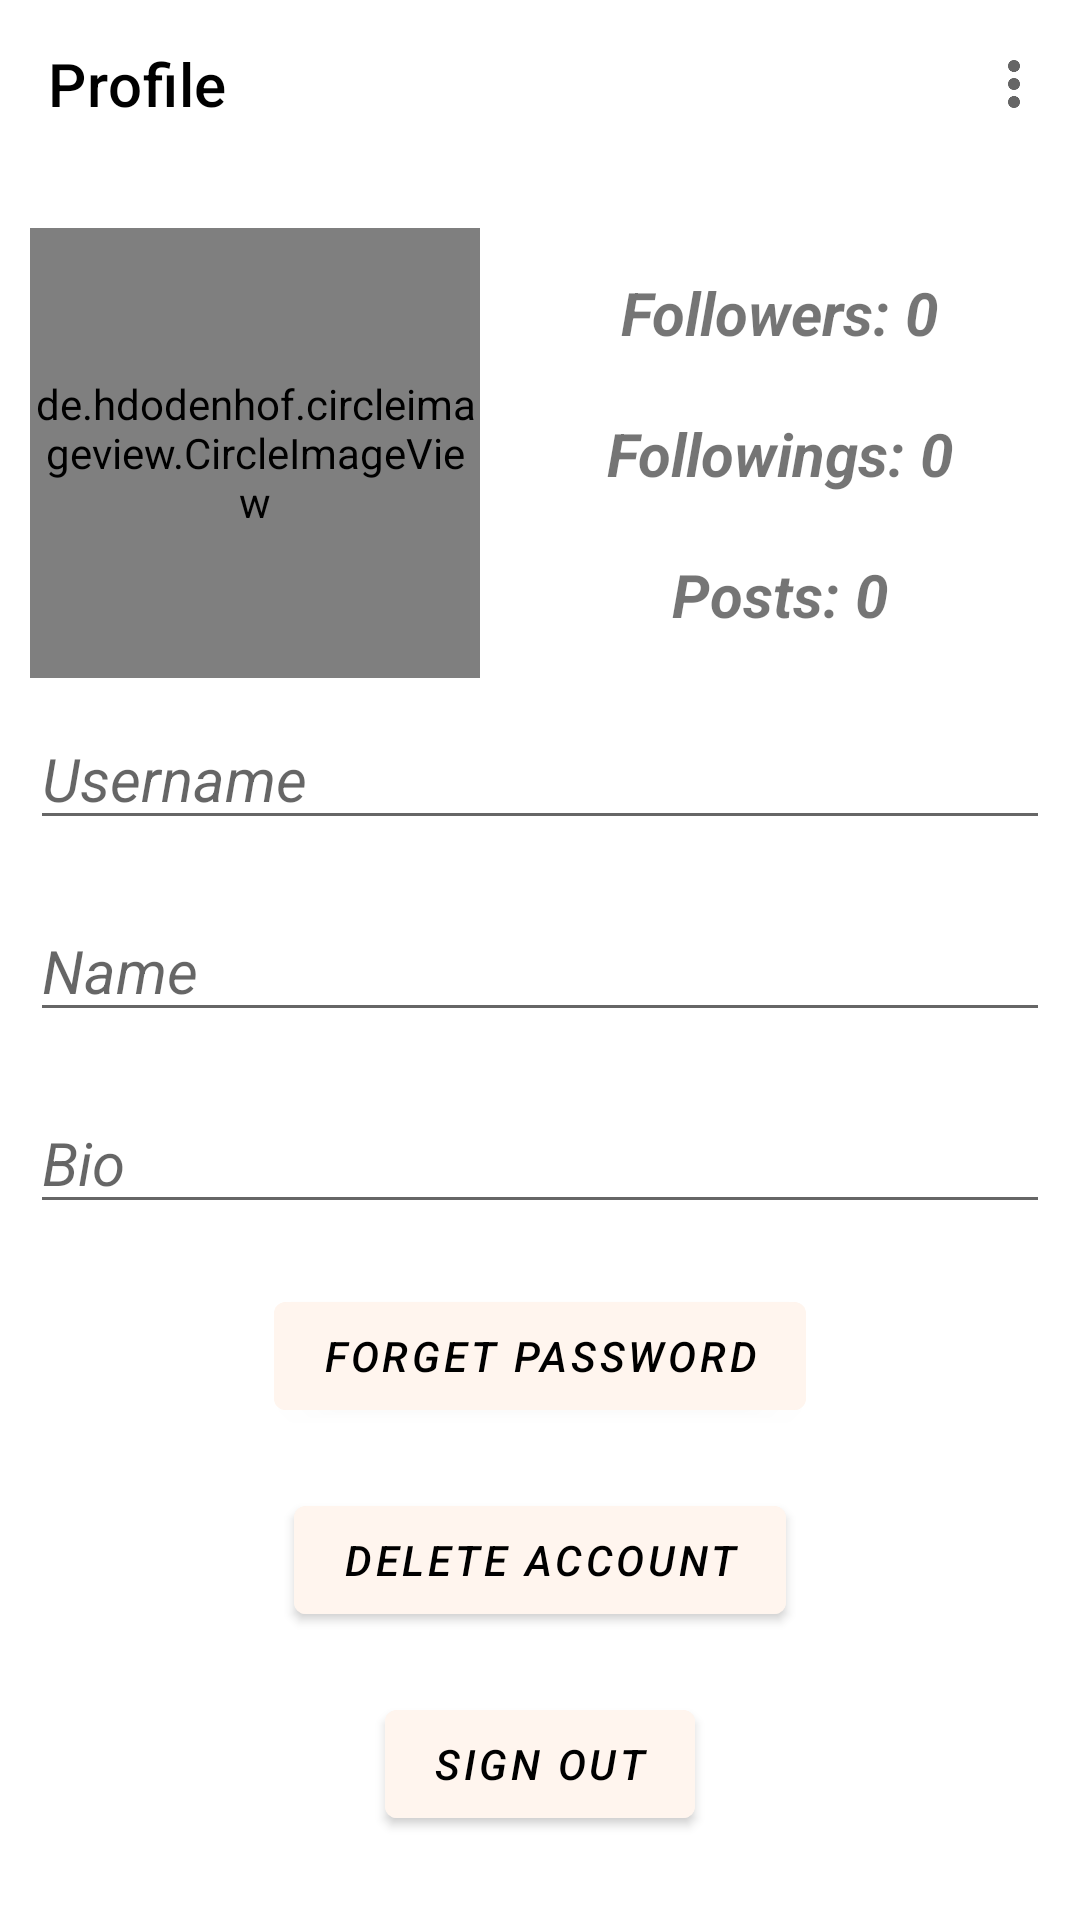

Here is an Android app screen rendered from its layout file. Give the layout XML and the strings, colors and styles it references.
<!-- AndroidManifest.xml: application theme Theme.FindMyPet -->
<!-- res/layout/fragment_profile.xml -->
<?xml version="1.0" encoding="utf-8"?>
<RelativeLayout xmlns:android="http://schemas.android.com/apk/res/android"
    android:id="@+id/relative_fragmenf_profile"
    android:layout_width="match_parent"
    android:layout_height="match_parent"
    xmlns:app="http://schemas.android.com/apk/res-auto">

    <com.google.android.material.appbar.MaterialToolbar
        android:id="@+id/toolbar_profile_fragment"
        android:layout_width="match_parent"
        android:layout_height="wrap_content"
        android:background="@color/white"
        app:title="@string/title_profile"
        app:titleTextColor="@color/black"
        app:menu="@menu/toolbar_menu_profile"
        android:layout_alignParentTop="true"
        />


    <androidx.constraintlayout.widget.ConstraintLayout
        android:id="@+id/constraintLayout"
        android:layout_width="match_parent"
        android:layout_height="wrap_content"
        android:layout_below="@+id/toolbar_profile_fragment"
        >
        
        <de.hdodenhof.circleimageview.CircleImageView
            android:id="@+id/user_image"
            android:layout_width="150dp"
            android:layout_height="150dp"
            android:layout_marginTop="20dp"
            android:layout_marginStart="10dp"
            app:layout_constraintStart_toStartOf="parent"
            app:layout_constraintTop_toTopOf="parent"
            android:src="@mipmap/ic_account" />

        <RelativeLayout
            android:layout_marginTop="20dp"
            android:layout_width="wrap_content"
            android:layout_height="wrap_content"
            app:layout_constraintStart_toEndOf="@+id/user_image"
            app:layout_constraintEnd_toEndOf="parent"
            app:layout_constraintTop_toTopOf="parent"
            app:layout_constraintBottom_toBottomOf="parent"
            >

            
            <TextView
                android:id="@+id/followers"
                android:layout_width="wrap_content"
                android:layout_height="wrap_content"
                android:layout_centerHorizontal="true"
                android:layout_marginStart="10dp"
                android:layout_marginTop="10dp"
                android:layout_marginEnd="10dp"
                android:layout_marginBottom="10dp"
                android:text="Followers: 0"
                android:textStyle="italic|bold"
                android:textSize="20sp"
                />

            
            <TextView
                android:id="@+id/followings"
                android:layout_width="wrap_content"
                android:layout_height="wrap_content"
                android:layout_below="@id/followers"
                android:layout_centerHorizontal="true"
                android:layout_marginStart="10dp"
                android:layout_marginTop="10dp"
                android:layout_marginEnd="10dp"
                android:layout_marginBottom="10dp"
                android:text="Followings: 0"
                android:textSize="20sp"
                android:textStyle="italic|bold" />

            
            <TextView
                android:id="@+id/posts"
                android:layout_width="wrap_content"
                android:layout_height="wrap_content"
                android:layout_below="@id/followings"
                android:layout_margin="10dp"
                android:layout_centerHorizontal="true"
                android:text="Posts: 0"
                android:textStyle="italic|bold"
                android:textSize="20sp"/>

        </RelativeLayout>
    </androidx.constraintlayout.widget.ConstraintLayout>



    
    <EditText
        android:id="@+id/username"
        android:layout_width="match_parent"
        android:layout_height="wrap_content"
        android:layout_below="@id/constraintLayout"
        android:layout_marginStart="10dp"
        android:layout_marginTop="10dp"
        android:layout_marginEnd="10dp"
        android:layout_marginBottom="10dp"
        android:hint="Username"
        android:textSize="20sp"
        android:textStyle="italic"
        />

    
    <EditText
        android:id="@+id/name"
        android:layout_width="match_parent"
        android:layout_height="wrap_content"
        android:layout_below="@id/username"
        android:layout_marginStart="10dp"
        android:layout_marginTop="10dp"
        android:layout_marginEnd="10dp"
        android:layout_marginBottom="10dp"
        android:hint="Name"
        android:textSize="20sp"
        android:textStyle="italic" />

    
    <EditText
        android:id="@+id/bio"
        android:layout_width="match_parent"
        android:layout_height="wrap_content"
        android:layout_below="@id/name"
        android:layout_marginStart="10dp"
        android:layout_marginTop="10dp"
        android:layout_marginEnd="10dp"
        android:layout_marginBottom="10dp"
        android:hint="Bio"
        android:textSize="20sp"
        android:textStyle="italic" />



    
    <Button
        android:id="@+id/forget_password"
        android:layout_width="wrap_content"
        android:layout_height="wrap_content"
        android:layout_below="@id/bio"
        android:layout_centerHorizontal="true"
        android:layout_marginStart="10dp"
        android:layout_marginTop="10dp"
        android:layout_marginEnd="10dp"
        android:layout_marginBottom="10dp"
        android:backgroundTint="@color/seashell"
        android:text="Forget Password"
        android:textStyle="italic"
        android:textColor="@color/black"/>

    
    <Button
        android:id="@+id/delete_account"
        android:layout_width="wrap_content"
        android:layout_height="wrap_content"
        android:layout_below="@id/forget_password"
        android:layout_centerHorizontal="true"
        android:layout_margin="10dp"
        android:backgroundTint="@color/seashell"
        android:text="Delete Account"
        android:textStyle="italic"
        android:textColor="@color/black"/>

    
    <Button
        android:id="@+id/sign_out"
        android:layout_width="wrap_content"
        android:layout_height="wrap_content"
        android:layout_below="@id/delete_account"
        android:layout_centerHorizontal="true"
        android:layout_marginStart="10dp"
        android:layout_marginTop="10dp"
        android:layout_marginEnd="10dp"
        android:layout_marginBottom="10dp"
        android:backgroundTint="@color/seashell"
        android:text="Sıgn Out"
        android:textColor="@color/black"
        android:textStyle="italic" />

</RelativeLayout>
<!-- resources referenced by this layout -->
<resources>
  <color name="black">#FF000000</color>
  <color name="seashell">#FFF5EE</color>
  <color name="white">#FFFFFFFF</color>
  <!-- mipmap ic_account (drawable-anydpi) -->
  <vector xmlns:android="http://schemas.android.com/apk/res/android"
      android:width="24dp"
      android:height="24dp"
      android:viewportWidth="24"
      android:viewportHeight="24"
      android:tint="#000000"
      android:alpha="0.8">
    <group android:scaleX="1.2"
        android:scaleY="1.2"
        android:translateX="-2.4"
        android:translateY="-2.4">
      <path
          android:fillColor="@android:color/white"
          android:pathData="M12,2C6.48,2 2,6.48 2,12s4.48,10 10,10s10,-4.48 10,-10S17.52,2 12,2zM12,6c1.93,0 3.5,1.57 3.5,3.5S13.93,13 12,13s-3.5,-1.57 -3.5,-3.5S10.07,6 12,6zM12,20c-2.03,0 -4.43,-0.82 -6.14,-2.88C7.55,15.8 9.68,15 12,15s4.45,0.8 6.14,2.12C16.43,19.18 14.03,20 12,20z"/>
    </group>
  </vector>
  <string name="title_profile">Profile</string>
  <style name="Theme.FindMyPet" parent="Theme.MaterialComponents.DayNight.NoActionBar">
          
          <item name="colorPrimary">@color/purple_500</item>
          <item name="colorPrimaryVariant">@color/purple_700</item>
          <item name="colorOnPrimary">@color/white</item>
          
          <item name="colorSecondary">@color/teal_200</item>
          <item name="colorSecondaryVariant">@color/teal_700</item>
          <item name="colorOnSecondary">@color/black</item>
          
          <item name="android:statusBarColor">?attr/colorPrimaryVariant</item>
          
      </style>
  <color name="purple_500">#FF6200EE</color>
  <color name="purple_700">#FF3700B3</color>
  <color name="teal_200">#FF03DAC5</color>
  <color name="teal_700">#FF018786</color>
</resources>
